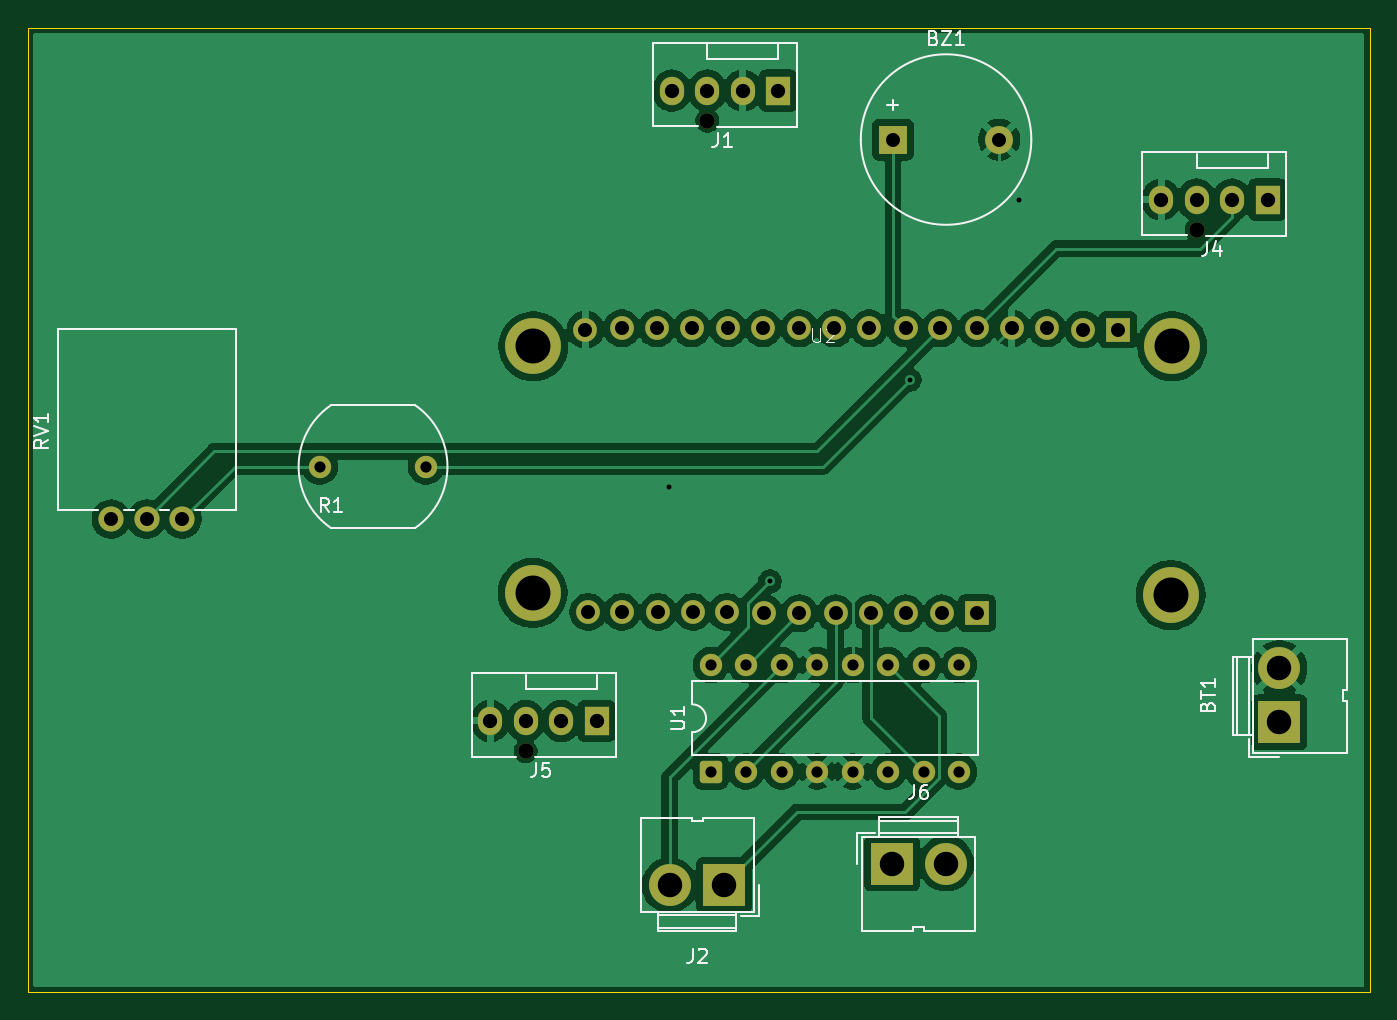
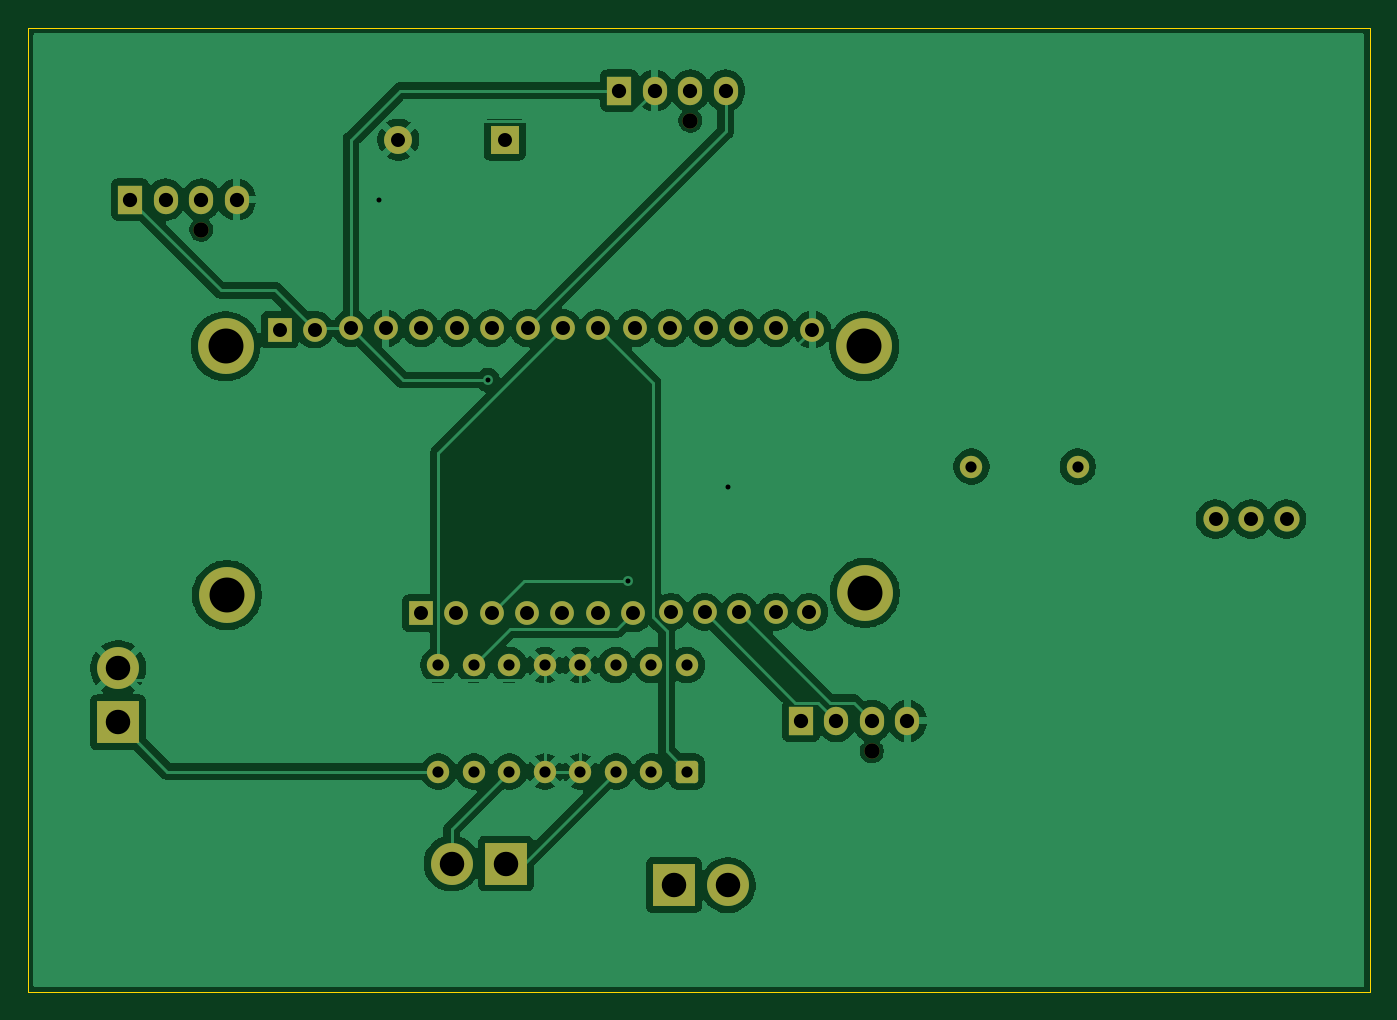
Circuit board: 11 layer files. Board 96.0 x 69.0 mm.
- bottom_copper: lion_circuits_temp-B_Cu.gbr (115974 bytes)
- bottom_mask: lion_circuits_temp-B_Mask.gbr (3786 bytes)
- paste: lion_circuits_temp-B_Paste.gbr (477 bytes)
- bottom_silk: lion_circuits_temp-B_Silkscreen.gbr (478 bytes)
- outline: lion_circuits_temp-Edge_Cuts.gbr (639 bytes)
- top_copper: lion_circuits_temp-F_Cu.gbr (120487 bytes)
- top_mask: lion_circuits_temp-F_Mask.gbr (3786 bytes)
- paste: lion_circuits_temp-F_Paste.gbr (477 bytes)
- top_silk: lion_circuits_temp-F_Silkscreen.gbr (16104 bytes)
- drill: lion_circuits_temp-NPTH.drl (396 bytes)
- drill: lion_circuits_temp-PTH.drl (1794 bytes)

=== bottom_copper: lion_circuits_temp-B_Cu.gbr (115974 bytes, source omitted) ===
=== bottom_mask: lion_circuits_temp-B_Mask.gbr ===
%TF.GenerationSoftware,KiCad,Pcbnew,9.0.6*%
%TF.CreationDate,2025-12-20T14:01:59+05:30*%
%TF.ProjectId,lion_circuits_temp,6c696f6e-5f63-4697-9263-756974735f74,V 1.0*%
%TF.SameCoordinates,Original*%
%TF.FileFunction,Soldermask,Bot*%
%TF.FilePolarity,Negative*%
%FSLAX46Y46*%
G04 Gerber Fmt 4.6, Leading zero omitted, Abs format (unit mm)*
G04 Created by KiCad (PCBNEW 9.0.6) date 2025-12-20 14:01:59*
%MOMM*%
%LPD*%
G01*
G04 APERTURE LIST*
G04 Aperture macros list*
%AMRoundRect*
0 Rectangle with rounded corners*
0 $1 Rounding radius*
0 $2 $3 $4 $5 $6 $7 $8 $9 X,Y pos of 4 corners*
0 Add a 4 corners polygon primitive as box body*
4,1,4,$2,$3,$4,$5,$6,$7,$8,$9,$2,$3,0*
0 Add four circle primitives for the rounded corners*
1,1,$1+$1,$2,$3*
1,1,$1+$1,$4,$5*
1,1,$1+$1,$6,$7*
1,1,$1+$1,$8,$9*
0 Add four rect primitives between the rounded corners*
20,1,$1+$1,$2,$3,$4,$5,0*
20,1,$1+$1,$4,$5,$6,$7,0*
20,1,$1+$1,$6,$7,$8,$9,0*
20,1,$1+$1,$8,$9,$2,$3,0*%
G04 Aperture macros list end*
%ADD10C,4.000000*%
%ADD11O,1.700000X1.700000*%
%ADD12R,1.700000X1.700000*%
%ADD13R,3.000000X3.000000*%
%ADD14C,3.000000*%
%ADD15R,2.000000X2.000000*%
%ADD16C,2.000000*%
%ADD17C,1.800000*%
%ADD18C,1.600000*%
%ADD19RoundRect,0.250000X0.550000X-0.550000X0.550000X0.550000X-0.550000X0.550000X-0.550000X-0.550000X0*%
%ADD20C,1.100000*%
%ADD21R,1.730000X2.030000*%
%ADD22O,1.730000X2.030000*%
G04 APERTURE END LIST*
D10*
%TO.C,U2*%
X127625000Y-81943118D03*
X127675000Y-64293118D03*
X173275000Y-82093118D03*
X173375000Y-64293118D03*
D11*
X131600000Y-83300000D03*
X134000000Y-83300000D03*
X136600000Y-83300000D03*
X139100000Y-83300000D03*
X141500000Y-83300000D03*
X144200000Y-83400000D03*
X146700000Y-83400000D03*
X149300000Y-83400000D03*
X151800000Y-83400000D03*
X154300000Y-83400000D03*
X156900000Y-83400000D03*
D12*
X159400000Y-83400000D03*
X169500000Y-63100000D03*
D11*
X167000000Y-63100000D03*
X164400000Y-63000000D03*
X161900000Y-63000000D03*
X159400000Y-63000000D03*
X156800000Y-63000000D03*
X154300000Y-63000000D03*
X151700000Y-63000000D03*
X149200000Y-63000000D03*
X146700000Y-63000000D03*
X144100000Y-63000000D03*
X141600000Y-63000000D03*
X139000000Y-63000000D03*
X136500000Y-63000000D03*
X134000000Y-63000000D03*
X131400000Y-63100000D03*
%TD*%
D13*
%TO.C,J6*%
X153320000Y-101300000D03*
D14*
X157200000Y-101300000D03*
%TD*%
D15*
%TO.C,BZ1*%
X153400000Y-49500000D03*
D16*
X161000000Y-49500000D03*
%TD*%
D17*
%TO.C,RV1*%
X102540000Y-76650000D03*
X100000000Y-76650000D03*
X97460000Y-76650000D03*
%TD*%
D13*
%TO.C,BT1*%
X181050000Y-91207500D03*
D14*
X181050000Y-87327500D03*
%TD*%
D13*
%TO.C,J2*%
X141307500Y-102850000D03*
D14*
X137427500Y-102850000D03*
%TD*%
D18*
%TO.C,R1*%
X120000000Y-72900000D03*
X112400000Y-72900000D03*
%TD*%
D19*
%TO.C,U1*%
X140360000Y-94720000D03*
D18*
X142900000Y-94720000D03*
X145440000Y-94720000D03*
X147980000Y-94720000D03*
X150520000Y-94720000D03*
X153060000Y-94720000D03*
X155600000Y-94720000D03*
X158140000Y-94720000D03*
X158140000Y-87100000D03*
X155600000Y-87100000D03*
X153060000Y-87100000D03*
X150520000Y-87100000D03*
X147980000Y-87100000D03*
X145440000Y-87100000D03*
X142900000Y-87100000D03*
X140360000Y-87100000D03*
%TD*%
D20*
%TO.C,J1*%
X140120000Y-48160000D03*
D21*
X145200000Y-46000000D03*
D22*
X142660000Y-46000000D03*
X140120000Y-46000000D03*
X137580000Y-46000000D03*
%TD*%
D20*
%TO.C,J5*%
X127120000Y-93260000D03*
D21*
X132200000Y-91100000D03*
D22*
X129660000Y-91100000D03*
X127120000Y-91100000D03*
X124580000Y-91100000D03*
%TD*%
D20*
%TO.C,J4*%
X175120000Y-55960000D03*
D21*
X180200000Y-53800000D03*
D22*
X177660000Y-53800000D03*
X175120000Y-53800000D03*
X172580000Y-53800000D03*
%TD*%
M02*

=== paste: lion_circuits_temp-B_Paste.gbr ===
%TF.GenerationSoftware,KiCad,Pcbnew,9.0.6*%
%TF.CreationDate,2025-12-20T14:01:59+05:30*%
%TF.ProjectId,lion_circuits_temp,6c696f6e-5f63-4697-9263-756974735f74,V 1.0*%
%TF.SameCoordinates,Original*%
%TF.FileFunction,Paste,Bot*%
%TF.FilePolarity,Positive*%
%FSLAX46Y46*%
G04 Gerber Fmt 4.6, Leading zero omitted, Abs format (unit mm)*
G04 Created by KiCad (PCBNEW 9.0.6) date 2025-12-20 14:01:59*
%MOMM*%
%LPD*%
G01*
G04 APERTURE LIST*
G04 APERTURE END LIST*
M02*

=== bottom_silk: lion_circuits_temp-B_Silkscreen.gbr ===
%TF.GenerationSoftware,KiCad,Pcbnew,9.0.6*%
%TF.CreationDate,2025-12-20T14:01:59+05:30*%
%TF.ProjectId,lion_circuits_temp,6c696f6e-5f63-4697-9263-756974735f74,V 1.0*%
%TF.SameCoordinates,Original*%
%TF.FileFunction,Legend,Bot*%
%TF.FilePolarity,Positive*%
%FSLAX46Y46*%
G04 Gerber Fmt 4.6, Leading zero omitted, Abs format (unit mm)*
G04 Created by KiCad (PCBNEW 9.0.6) date 2025-12-20 14:01:59*
%MOMM*%
%LPD*%
G01*
G04 APERTURE LIST*
G04 APERTURE END LIST*
M02*

=== outline: lion_circuits_temp-Edge_Cuts.gbr ===
%TF.GenerationSoftware,KiCad,Pcbnew,9.0.6*%
%TF.CreationDate,2025-12-20T14:01:59+05:30*%
%TF.ProjectId,lion_circuits_temp,6c696f6e-5f63-4697-9263-756974735f74,V 1.0*%
%TF.SameCoordinates,Original*%
%TF.FileFunction,Profile,NP*%
%FSLAX46Y46*%
G04 Gerber Fmt 4.6, Leading zero omitted, Abs format (unit mm)*
G04 Created by KiCad (PCBNEW 9.0.6) date 2025-12-20 14:01:59*
%MOMM*%
%LPD*%
G01*
G04 APERTURE LIST*
%TA.AperFunction,Profile*%
%ADD10C,0.050000*%
%TD*%
G04 APERTURE END LIST*
D10*
X91500000Y-41500000D02*
X187500000Y-41500000D01*
X187500000Y-110500000D01*
X91500000Y-110500000D01*
X91500000Y-41500000D01*
M02*

=== top_copper: lion_circuits_temp-F_Cu.gbr (120487 bytes, source omitted) ===
=== top_mask: lion_circuits_temp-F_Mask.gbr ===
%TF.GenerationSoftware,KiCad,Pcbnew,9.0.6*%
%TF.CreationDate,2025-12-20T14:01:59+05:30*%
%TF.ProjectId,lion_circuits_temp,6c696f6e-5f63-4697-9263-756974735f74,V 1.0*%
%TF.SameCoordinates,Original*%
%TF.FileFunction,Soldermask,Top*%
%TF.FilePolarity,Negative*%
%FSLAX46Y46*%
G04 Gerber Fmt 4.6, Leading zero omitted, Abs format (unit mm)*
G04 Created by KiCad (PCBNEW 9.0.6) date 2025-12-20 14:01:59*
%MOMM*%
%LPD*%
G01*
G04 APERTURE LIST*
G04 Aperture macros list*
%AMRoundRect*
0 Rectangle with rounded corners*
0 $1 Rounding radius*
0 $2 $3 $4 $5 $6 $7 $8 $9 X,Y pos of 4 corners*
0 Add a 4 corners polygon primitive as box body*
4,1,4,$2,$3,$4,$5,$6,$7,$8,$9,$2,$3,0*
0 Add four circle primitives for the rounded corners*
1,1,$1+$1,$2,$3*
1,1,$1+$1,$4,$5*
1,1,$1+$1,$6,$7*
1,1,$1+$1,$8,$9*
0 Add four rect primitives between the rounded corners*
20,1,$1+$1,$2,$3,$4,$5,0*
20,1,$1+$1,$4,$5,$6,$7,0*
20,1,$1+$1,$6,$7,$8,$9,0*
20,1,$1+$1,$8,$9,$2,$3,0*%
G04 Aperture macros list end*
%ADD10C,4.000000*%
%ADD11O,1.700000X1.700000*%
%ADD12R,1.700000X1.700000*%
%ADD13R,3.000000X3.000000*%
%ADD14C,3.000000*%
%ADD15R,2.000000X2.000000*%
%ADD16C,2.000000*%
%ADD17C,1.800000*%
%ADD18C,1.600000*%
%ADD19RoundRect,0.250000X0.550000X-0.550000X0.550000X0.550000X-0.550000X0.550000X-0.550000X-0.550000X0*%
%ADD20C,1.100000*%
%ADD21R,1.730000X2.030000*%
%ADD22O,1.730000X2.030000*%
G04 APERTURE END LIST*
D10*
%TO.C,U2*%
X127625000Y-81943118D03*
X127675000Y-64293118D03*
X173275000Y-82093118D03*
X173375000Y-64293118D03*
D11*
X131600000Y-83300000D03*
X134000000Y-83300000D03*
X136600000Y-83300000D03*
X139100000Y-83300000D03*
X141500000Y-83300000D03*
X144200000Y-83400000D03*
X146700000Y-83400000D03*
X149300000Y-83400000D03*
X151800000Y-83400000D03*
X154300000Y-83400000D03*
X156900000Y-83400000D03*
D12*
X159400000Y-83400000D03*
X169500000Y-63100000D03*
D11*
X167000000Y-63100000D03*
X164400000Y-63000000D03*
X161900000Y-63000000D03*
X159400000Y-63000000D03*
X156800000Y-63000000D03*
X154300000Y-63000000D03*
X151700000Y-63000000D03*
X149200000Y-63000000D03*
X146700000Y-63000000D03*
X144100000Y-63000000D03*
X141600000Y-63000000D03*
X139000000Y-63000000D03*
X136500000Y-63000000D03*
X134000000Y-63000000D03*
X131400000Y-63100000D03*
%TD*%
D13*
%TO.C,J6*%
X153320000Y-101300000D03*
D14*
X157200000Y-101300000D03*
%TD*%
D15*
%TO.C,BZ1*%
X153400000Y-49500000D03*
D16*
X161000000Y-49500000D03*
%TD*%
D17*
%TO.C,RV1*%
X102540000Y-76650000D03*
X100000000Y-76650000D03*
X97460000Y-76650000D03*
%TD*%
D13*
%TO.C,BT1*%
X181050000Y-91207500D03*
D14*
X181050000Y-87327500D03*
%TD*%
D13*
%TO.C,J2*%
X141307500Y-102850000D03*
D14*
X137427500Y-102850000D03*
%TD*%
D18*
%TO.C,R1*%
X120000000Y-72900000D03*
X112400000Y-72900000D03*
%TD*%
D19*
%TO.C,U1*%
X140360000Y-94720000D03*
D18*
X142900000Y-94720000D03*
X145440000Y-94720000D03*
X147980000Y-94720000D03*
X150520000Y-94720000D03*
X153060000Y-94720000D03*
X155600000Y-94720000D03*
X158140000Y-94720000D03*
X158140000Y-87100000D03*
X155600000Y-87100000D03*
X153060000Y-87100000D03*
X150520000Y-87100000D03*
X147980000Y-87100000D03*
X145440000Y-87100000D03*
X142900000Y-87100000D03*
X140360000Y-87100000D03*
%TD*%
D20*
%TO.C,J1*%
X140120000Y-48160000D03*
D21*
X145200000Y-46000000D03*
D22*
X142660000Y-46000000D03*
X140120000Y-46000000D03*
X137580000Y-46000000D03*
%TD*%
D20*
%TO.C,J5*%
X127120000Y-93260000D03*
D21*
X132200000Y-91100000D03*
D22*
X129660000Y-91100000D03*
X127120000Y-91100000D03*
X124580000Y-91100000D03*
%TD*%
D20*
%TO.C,J4*%
X175120000Y-55960000D03*
D21*
X180200000Y-53800000D03*
D22*
X177660000Y-53800000D03*
X175120000Y-53800000D03*
X172580000Y-53800000D03*
%TD*%
M02*

=== paste: lion_circuits_temp-F_Paste.gbr ===
%TF.GenerationSoftware,KiCad,Pcbnew,9.0.6*%
%TF.CreationDate,2025-12-20T14:01:59+05:30*%
%TF.ProjectId,lion_circuits_temp,6c696f6e-5f63-4697-9263-756974735f74,V 1.0*%
%TF.SameCoordinates,Original*%
%TF.FileFunction,Paste,Top*%
%TF.FilePolarity,Positive*%
%FSLAX46Y46*%
G04 Gerber Fmt 4.6, Leading zero omitted, Abs format (unit mm)*
G04 Created by KiCad (PCBNEW 9.0.6) date 2025-12-20 14:01:59*
%MOMM*%
%LPD*%
G01*
G04 APERTURE LIST*
G04 APERTURE END LIST*
M02*

=== top_silk: lion_circuits_temp-F_Silkscreen.gbr (16104 bytes, source omitted) ===
=== drill: lion_circuits_temp-NPTH.drl ===
M48
; DRILL file {KiCad 9.0.6} date 2025-12-20T14:02:03+0530
; FORMAT={-:-/ absolute / metric / decimal}
; #@! TF.CreationDate,2025-12-20T14:02:03+05:30
; #@! TF.GenerationSoftware,Kicad,Pcbnew,9.0.6
; #@! TF.FileFunction,NonPlated,1,2,NPTH
FMAT,2
METRIC
; #@! TA.AperFunction,NonPlated,NPTH,ComponentDrill
T1C1.100
%
G90
G05
T1
X127.12Y-93.26
X140.12Y-48.16
X175.12Y-55.96
M30

=== drill: lion_circuits_temp-PTH.drl ===
M48
; DRILL file {KiCad 9.0.6} date 2025-12-20T14:02:03+0530
; FORMAT={-:-/ absolute / metric / decimal}
; #@! TF.CreationDate,2025-12-20T14:02:03+05:30
; #@! TF.GenerationSoftware,Kicad,Pcbnew,9.0.6
; #@! TF.FileFunction,Plated,1,2,PTH
FMAT,2
METRIC
; #@! TA.AperFunction,Plated,PTH,ViaDrill
T1C0.356
; #@! TA.AperFunction,Plated,PTH,ComponentDrill
T2C0.800
; #@! TA.AperFunction,Plated,PTH,ComponentDrill
T3C1.000
; #@! TA.AperFunction,Plated,PTH,ComponentDrill
T4C1.020
; #@! TA.AperFunction,Plated,PTH,ComponentDrill
T5C1.750
; #@! TA.AperFunction,Plated,PTH,ComponentDrill
T6C2.500
%
G90
G05
T1
X137.4Y-74.38
X144.6Y-81.1
X154.6Y-66.7
X162.4Y-53.8
T2
X112.4Y-72.9
X120.0Y-72.9
X140.36Y-87.1
X140.36Y-94.72
X142.9Y-87.1
X142.9Y-94.72
X145.44Y-87.1
X145.44Y-94.72
X147.98Y-87.1
X147.98Y-94.72
X150.52Y-87.1
X150.52Y-94.72
X153.06Y-87.1
X153.06Y-94.72
X155.6Y-87.1
X155.6Y-94.72
X158.14Y-87.1
X158.14Y-94.72
T3
X97.46Y-76.65
X100.0Y-76.65
X102.54Y-76.65
X131.4Y-63.1
X131.6Y-83.3
X134.0Y-63.0
X134.0Y-83.3
X136.5Y-63.0
X136.6Y-83.3
X139.0Y-63.0
X139.1Y-83.3
X141.5Y-83.3
X141.6Y-63.0
X144.1Y-63.0
X144.2Y-83.4
X146.7Y-63.0
X146.7Y-83.4
X149.2Y-63.0
X149.3Y-83.4
X151.7Y-63.0
X151.8Y-83.4
X153.4Y-49.5
X154.3Y-63.0
X154.3Y-83.4
X156.8Y-63.0
X156.9Y-83.4
X159.4Y-63.0
X159.4Y-83.4
X161.0Y-49.5
X161.9Y-63.0
X164.4Y-63.0
X167.0Y-63.1
X169.5Y-63.1
T4
X124.58Y-91.1
X127.12Y-91.1
X129.66Y-91.1
X132.2Y-91.1
X137.58Y-46.0
X140.12Y-46.0
X142.66Y-46.0
X145.2Y-46.0
X172.58Y-53.8
X175.12Y-53.8
X177.66Y-53.8
X180.2Y-53.8
T5
X137.427Y-102.85
X141.308Y-102.85
X153.32Y-101.3
X157.2Y-101.3
X181.05Y-87.328
X181.05Y-91.207
T6
X127.625Y-81.943
X127.675Y-64.293
X173.275Y-82.093
X173.375Y-64.293
M30

